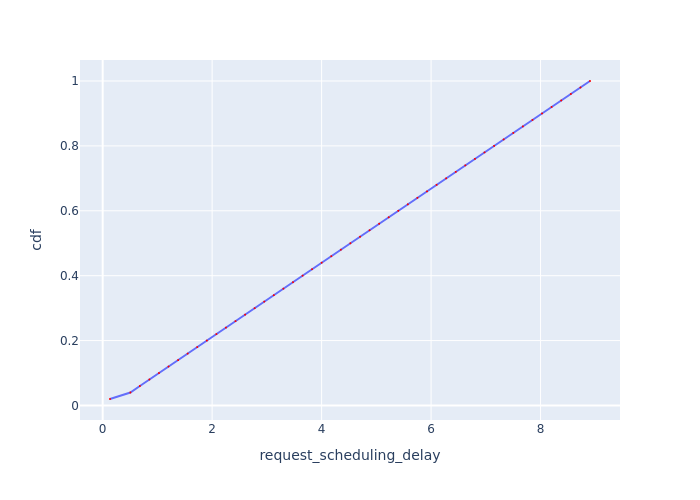

Source data for this figure (header and first rows):
Request Id, request_scheduling_delay, cdf
0_0, 0.134, 0.02
0_1, 0.5062, 0.04
0_2, 0.6795, 0.06
0_3, 0.8531, 0.08
0_4, 1.028, 0.1
0_5, 1.203, 0.12
0_6, 1.379, 0.14
0_7, 1.553, 0.16
0_8, 1.728, 0.18
0_9, 1.903, 0.2
0_10, 2.078, 0.22
0_11, 2.252, 0.24
0_12, 2.427, 0.26
0_13, 2.603, 0.28
0_14, 2.777, 0.3
0_15, 2.952, 0.32
0_16, 3.126, 0.34
0_17, 3.302, 0.36
0_18, 3.477, 0.38
0_19, 3.652, 0.4
0_20, 3.826, 0.42
0_21, 4.001, 0.44
0_22, 4.176, 0.46
0_23, 4.351, 0.48
0_24, 4.526, 0.5
0_25, 4.701, 0.52
0_26, 4.877, 0.54
0_27, 5.051, 0.56
0_28, 5.226, 0.58
0_29, 5.401, 0.6
0_30, 5.575, 0.62
0_31, 5.75, 0.64
0_32, 5.926, 0.66
0_33, 6.1, 0.68
0_34, 6.276, 0.7
0_35, 6.451, 0.72
0_36, 6.625, 0.74
0_37, 6.801, 0.76
0_38, 6.976, 0.78
0_39, 7.15, 0.8
0_40, 7.326, 0.82
0_41, 7.502, 0.84
0_42, 7.677, 0.86
0_43, 7.852, 0.88
0_44, 8.027, 0.9
0_45, 8.202, 0.92
0_46, 8.378, 0.94
0_47, 8.553, 0.96
0_48, 8.729, 0.98
0_49, 8.903, 1.0
